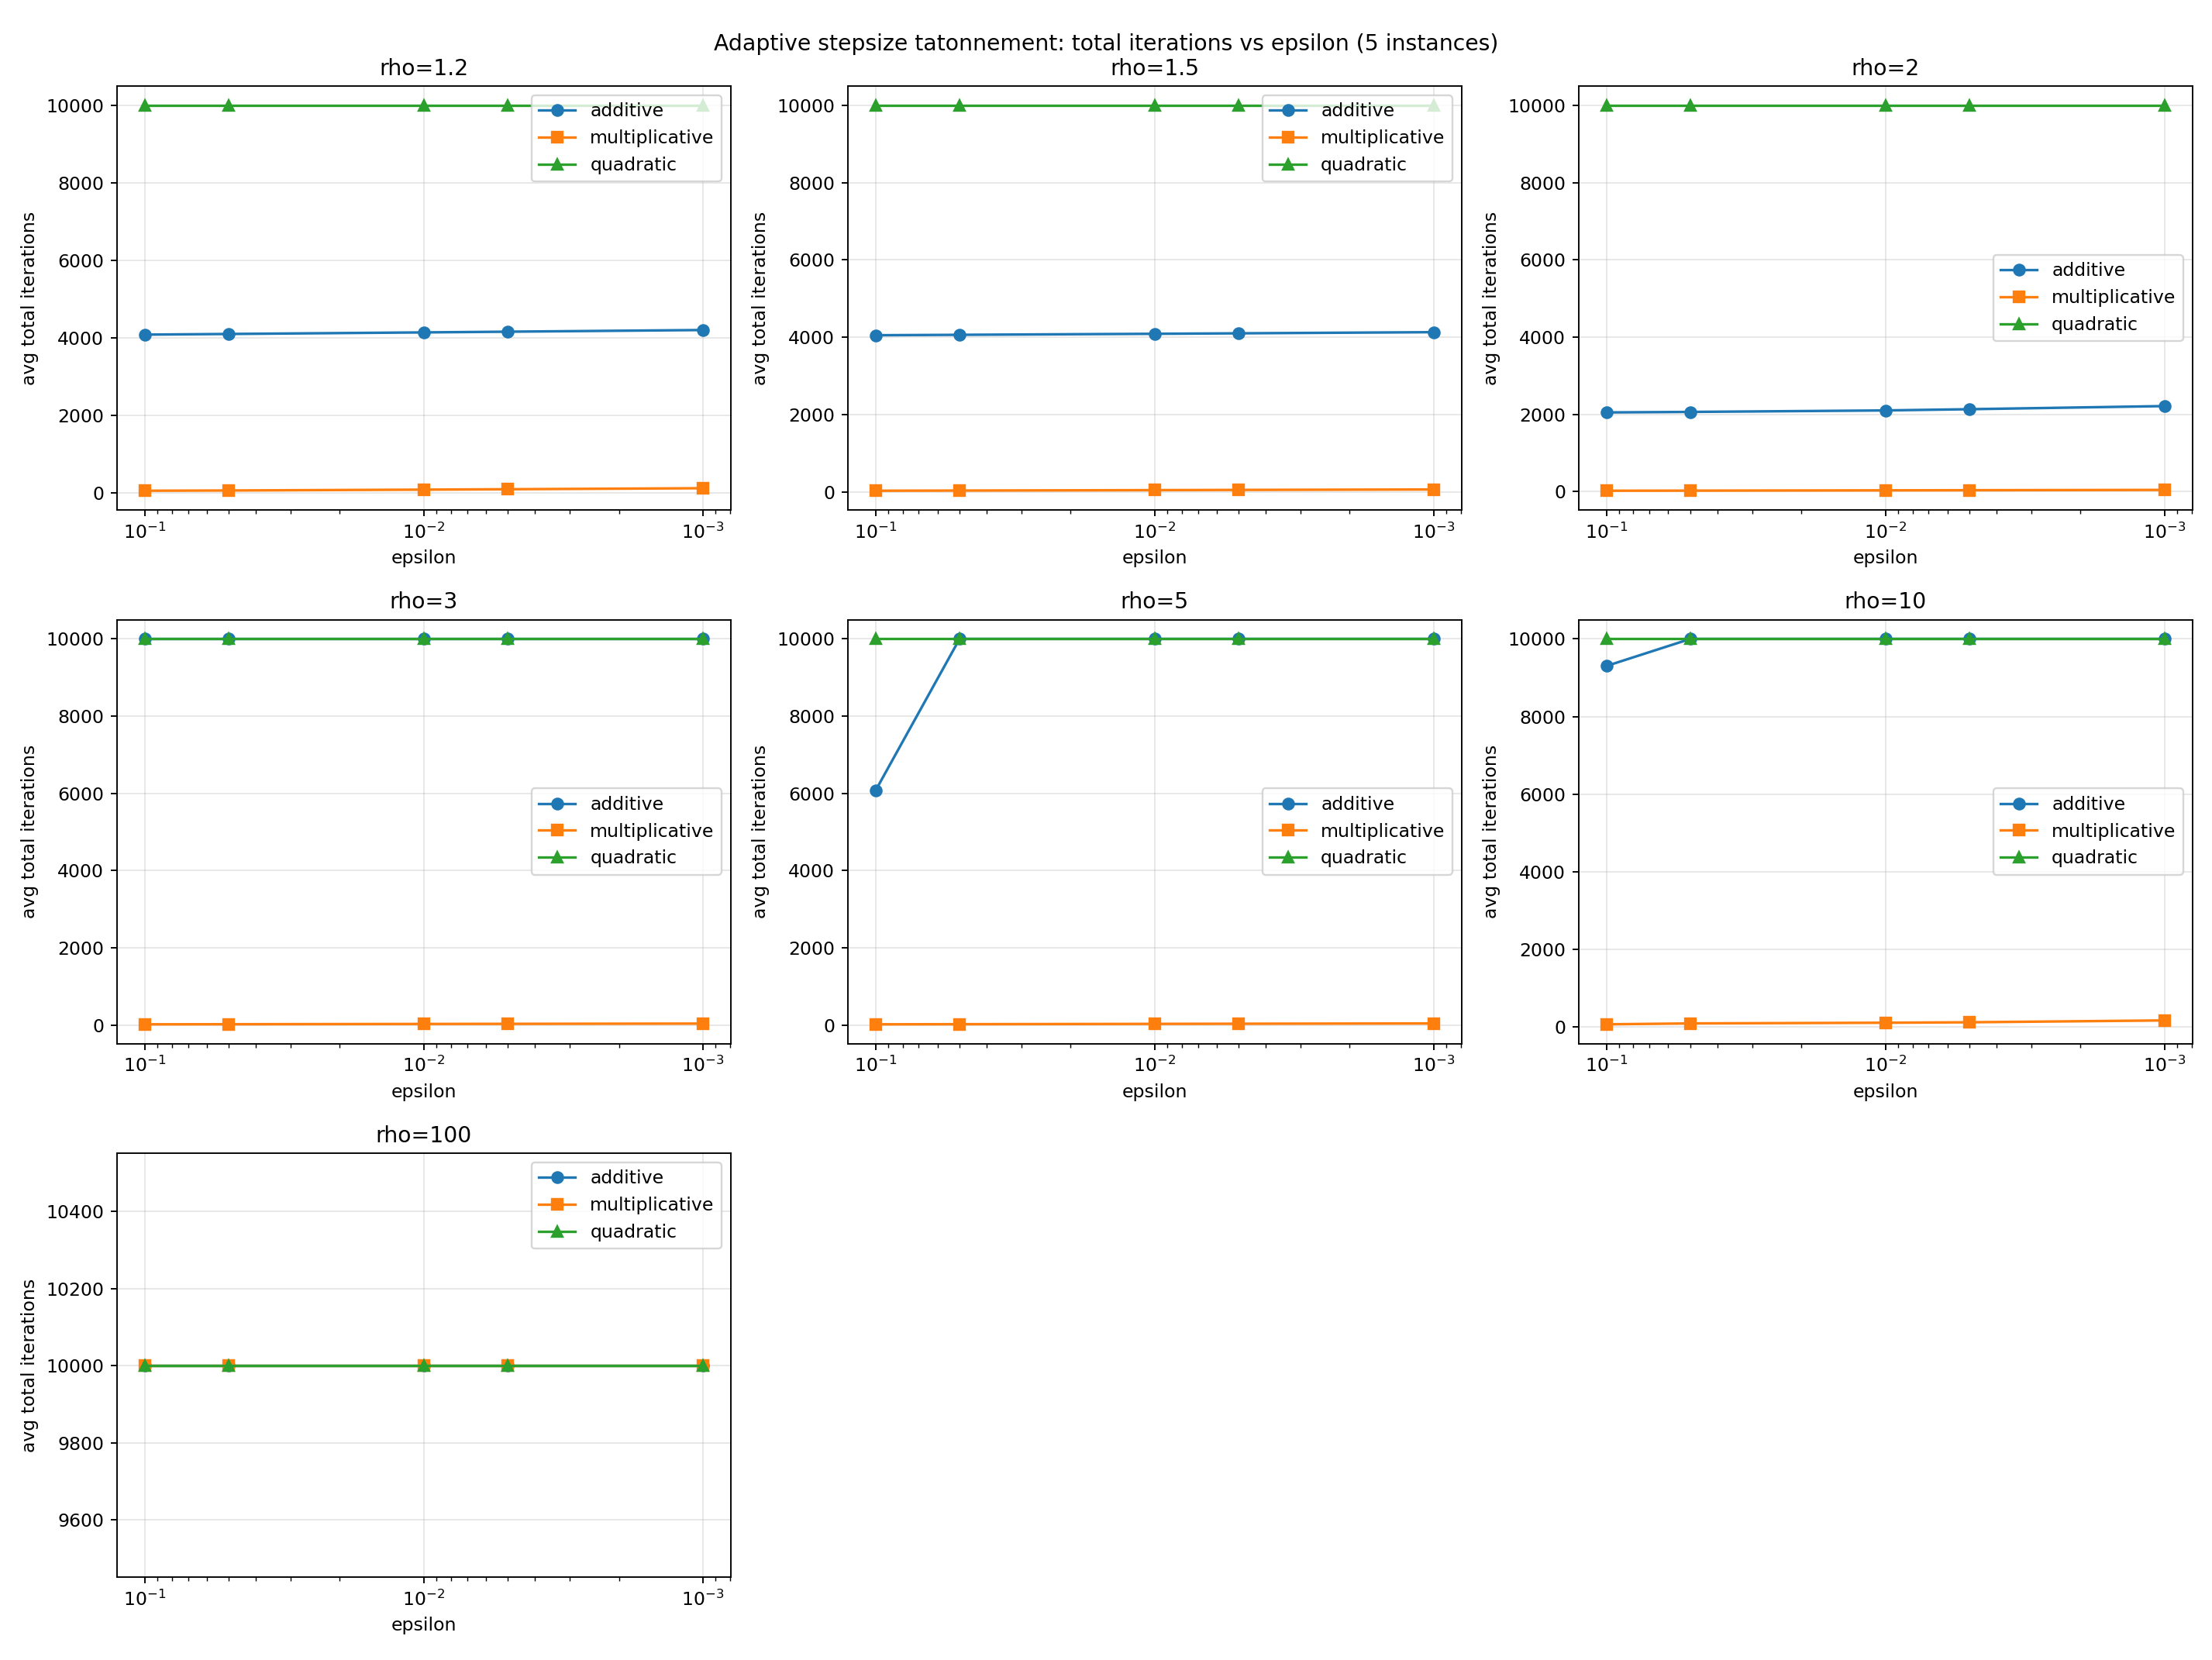

Data behind this chart, as committed beside it:
rho, method, epsilon, converged_count, avg_iterations_to_epsilon, median_iterations_to_epsilon, avg_iterations_with_failures_as_budget, avg_final_norm, avg_final_eta, median_final_eta, avg_min_accepted_eta, avg_max_accepted_eta, avg_mean_accepted_eta, avg_mean_admissible_eta_bound, avg_total_backoffs, max_backoffs_single_step, num_instances, convergence_rate
1.2, additive, 0.001, 3, 338.7, 345.0, 4204, 0.3359, 0.008863, 0.007228, 0.008863, 0.01864, 0.008887, 114.4, 138.6, 126, 5, 0.6
1.2, additive, 0.005, 3, 266.7, 275.0, 4160, 0.3359, 0.008863, 0.007228, 0.008863, 0.01864, 0.008887, 114.4, 138.6, 126, 5, 0.6
1.2, additive, 0.01, 3, 236.3, 246.0, 4142, 0.3359, 0.008863, 0.007228, 0.008863, 0.01864, 0.008887, 114.4, 138.6, 126, 5, 0.6
1.2, additive, 0.05, 3, 168.7, 180.0, 4102, 0.3359, 0.008863, 0.007228, 0.008863, 0.01864, 0.008887, 114.4, 138.6, 126, 5, 0.6
1.2, additive, 0.1, 3, 140.3, 152.0, 4085, 0.3359, 0.008863, 0.007228, 0.008863, 0.01864, 0.008887, 114.4, 138.6, 126, 5, 0.6
1.2, multiplicative, 0.001, 5, 121.4, 120.0, 121.4, 0.0009663, 0.06723, 0.06905, 0.06723, 0.0815, 0.06737, 489.9, 97.6, 97, 5, 1.0
1.2, multiplicative, 0.005, 5, 95.2, 92.0, 95.2, 0.0009663, 0.06723, 0.06905, 0.06723, 0.0815, 0.06737, 489.9, 97.6, 97, 5, 1.0
1.2, multiplicative, 0.01, 5, 84.6, 82.0, 84.6, 0.0009663, 0.06723, 0.06905, 0.06723, 0.0815, 0.06737, 489.9, 97.6, 97, 5, 1.0
1.2, multiplicative, 0.05, 5, 62.6, 63.0, 62.6, 0.0009663, 0.06723, 0.06905, 0.06723, 0.0815, 0.06737, 489.9, 97.6, 97, 5, 1.0
1.2, multiplicative, 0.1, 5, 56.2, 54.0, 56.2, 0.0009663, 0.06723, 0.06905, 0.06723, 0.0815, 0.06737, 489.9, 97.6, 97, 5, 1.0
1.2, quadratic, 0.001, 0, , , 10001, 17.24, 9.785555595734573e-13, 9.785555595734573e-13, 7.884804285793316e-11, 0.3531, 0.1381, 0.1972, 584.0, 147, 5, 0.0
1.2, quadratic, 0.005, 0, , , 10001, 17.24, 9.785555595734573e-13, 9.785555595734573e-13, 7.884804285793316e-11, 0.3531, 0.1381, 0.1972, 584.0, 147, 5, 0.0
1.2, quadratic, 0.01, 0, , , 10001, 17.24, 9.785555595734573e-13, 9.785555595734573e-13, 7.884804285793316e-11, 0.3531, 0.1381, 0.1972, 584.0, 147, 5, 0.0
1.2, quadratic, 0.05, 0, , , 10001, 17.24, 9.785555595734573e-13, 9.785555595734573e-13, 7.884804285793316e-11, 0.3531, 0.1381, 0.1972, 584.0, 147, 5, 0.0
1.2, quadratic, 0.1, 0, , , 10001, 17.24, 9.785555595734573e-13, 9.785555595734573e-13, 7.884804285793316e-11, 0.3531, 0.1381, 0.1972, 584.0, 147, 5, 0.0
1.5, additive, 0.001, 3, 216.3, 210.0, 4130, 0.3349, 0.02238, 0.02743, 0.02238, 0.0313, 0.02245, 494.8, 121.6, 120, 5, 0.6
1.5, additive, 0.005, 3, 166.7, 164.0, 4100, 0.3349, 0.02238, 0.02743, 0.02238, 0.0313, 0.02245, 494.8, 121.6, 120, 5, 0.6
1.5, additive, 0.01, 3, 146.3, 145.0, 4088, 0.3349, 0.02238, 0.02743, 0.02238, 0.0313, 0.02245, 494.8, 121.6, 120, 5, 0.6
1.5, additive, 0.05, 3, 102.0, 102.0, 4062, 0.3349, 0.02238, 0.02743, 0.02238, 0.0313, 0.02245, 494.8, 121.6, 120, 5, 0.6
1.5, additive, 0.1, 3, 84.33, 84.0, 4051, 0.3349, 0.02238, 0.02743, 0.02238, 0.0313, 0.02245, 494.8, 121.6, 120, 5, 0.6
1.5, multiplicative, 0.001, 5, 58.8, 55.0, 58.8, 0.0009562, 0.1331, 0.1416, 0.1331, 0.1331, 0.1331, 564.3, 84.6, 92, 5, 1.0
1.5, multiplicative, 0.005, 5, 47.0, 44.0, 47.0, 0.0009562, 0.1331, 0.1416, 0.1331, 0.1331, 0.1331, 564.3, 84.6, 92, 5, 1.0
1.5, multiplicative, 0.01, 5, 41.6, 39.0, 41.6, 0.0009562, 0.1331, 0.1416, 0.1331, 0.1331, 0.1331, 564.3, 84.6, 92, 5, 1.0
1.5, multiplicative, 0.05, 5, 30.4, 28.0, 30.4, 0.0009562, 0.1331, 0.1416, 0.1331, 0.1331, 0.1331, 564.3, 84.6, 92, 5, 1.0
1.5, multiplicative, 0.1, 5, 25.8, 24.0, 25.8, 0.0009562, 0.1331, 0.1416, 0.1331, 0.1331, 0.1331, 564.3, 84.6, 92, 5, 1.0
1.5, quadratic, 0.001, 0, , , 10001, 5.8, 9.785555595734573e-13, 9.785555595734573e-13, 2.7205490818072323e-11, 0.5826, 0.2442, 0.4689, 584.0, 95, 5, 0.0
1.5, quadratic, 0.005, 0, , , 10001, 5.8, 9.785555595734573e-13, 9.785555595734573e-13, 2.7205490818072323e-11, 0.5826, 0.2442, 0.4689, 584.0, 95, 5, 0.0
1.5, quadratic, 0.01, 0, , , 10001, 5.8, 9.785555595734573e-13, 9.785555595734573e-13, 2.7205490818072323e-11, 0.5826, 0.2442, 0.4689, 584.0, 95, 5, 0.0
1.5, quadratic, 0.05, 0, , , 10001, 5.8, 9.785555595734573e-13, 9.785555595734573e-13, 2.7205490818072323e-11, 0.5826, 0.2442, 0.4689, 584.0, 95, 5, 0.0
1.5, quadratic, 0.1, 0, , , 10001, 5.8, 9.785555595734573e-13, 9.785555595734573e-13, 2.7205490818072323e-11, 0.5826, 0.2442, 0.4689, 584.0, 95, 5, 0.0
2.0, additive, 0.001, 4, 266.5, 205.0, 2213, 0.2103, 0.0423, 0.04581, 0.0423, 0.05956, 0.0426, 797.5, 108.4, 106, 5, 0.8
2.0, additive, 0.005, 4, 165.2, 156.5, 2132, 0.2103, 0.0423, 0.04581, 0.0423, 0.05956, 0.0426, 797.5, 108.4, 106, 5, 0.8
2.0, additive, 0.01, 4, 125.5, 136.0, 2101, 0.2103, 0.0423, 0.04581, 0.0423, 0.05956, 0.0426, 797.5, 108.4, 106, 5, 0.8
2.0, additive, 0.05, 4, 77.5, 89.0, 2062, 0.2103, 0.0423, 0.04581, 0.0423, 0.05956, 0.0426, 797.5, 108.4, 106, 5, 0.8
2.0, additive, 0.1, 4, 61.0, 70.0, 2049, 0.2103, 0.0423, 0.04581, 0.0423, 0.05956, 0.0426, 797.5, 108.4, 106, 5, 0.8
2.0, multiplicative, 0.001, 5, 42.4, 39.0, 42.4, 0.0009148, 0.2593, 0.2758, 0.2593, 0.2593, 0.2593, 690.9, 71.6, 77, 5, 1.0
2.0, multiplicative, 0.005, 5, 34.6, 31.0, 34.6, 0.0009148, 0.2593, 0.2758, 0.2593, 0.2593, 0.2593, 690.9, 71.6, 77, 5, 1.0
2.0, multiplicative, 0.01, 5, 31.2, 28.0, 31.2, 0.0009148, 0.2593, 0.2758, 0.2593, 0.2593, 0.2593, 690.9, 71.6, 77, 5, 1.0
2.0, multiplicative, 0.05, 5, 23.6, 21.0, 23.6, 0.0009148, 0.2593, 0.2758, 0.2593, 0.2593, 0.2593, 690.9, 71.6, 77, 5, 1.0
2.0, multiplicative, 0.1, 5, 20.8, 18.0, 20.8, 0.0009148, 0.2593, 0.2758, 0.2593, 0.2593, 0.2593, 690.9, 71.6, 77, 5, 1.0
2.0, quadratic, 0.001, 0, , , 10001, 3.479, 9.785555595734573e-13, 9.785555595734573e-13, 4.2562126227855e-12, 1.108, 0.4188, 0.8364, 584.0, 179, 5, 0.0
2.0, quadratic, 0.005, 0, , , 10001, 3.479, 9.785555595734573e-13, 9.785555595734573e-13, 4.2562126227855e-12, 1.108, 0.4188, 0.8364, 584.0, 179, 5, 0.0
2.0, quadratic, 0.01, 0, , , 10001, 3.479, 9.785555595734573e-13, 9.785555595734573e-13, 4.2562126227855e-12, 1.108, 0.4188, 0.8364, 584.0, 179, 5, 0.0
2.0, quadratic, 0.05, 0, , , 10001, 3.479, 9.785555595734573e-13, 9.785555595734573e-13, 4.2562126227855e-12, 1.108, 0.4188, 0.8364, 584.0, 179, 5, 0.0
2.0, quadratic, 0.1, 0, , , 10001, 3.479, 9.785555595734573e-13, 9.785555595734573e-13, 4.2562126227855e-12, 1.108, 0.4188, 0.8364, 584.0, 179, 5, 0.0
3.0, additive, 0.001, 0, , , 10001, 0.6391, 0.07335, 0.08924, 0.07335, 0.1263, 0.07338, 2.493, 98.0, 92, 5, 0.0
3.0, additive, 0.005, 0, , , 10001, 0.6391, 0.07335, 0.08924, 0.07335, 0.1263, 0.07338, 2.493, 98.0, 92, 5, 0.0
3.0, additive, 0.01, 0, , , 10001, 0.6391, 0.07335, 0.08924, 0.07335, 0.1263, 0.07338, 2.493, 98.0, 92, 5, 0.0
3.0, additive, 0.05, 0, , , 10001, 0.6391, 0.07335, 0.08924, 0.07335, 0.1263, 0.07338, 2.493, 98.0, 92, 5, 0.0
3.0, additive, 0.1, 0, , , 10001, 0.6391, 0.07335, 0.08924, 0.07335, 0.1263, 0.07338, 2.493, 98.0, 92, 5, 0.0
3.0, multiplicative, 0.001, 5, 34.6, 29.0, 34.6, 0.0009059, 0.5498, 0.5954, 0.5498, 0.5498, 0.5498, 659.1, 57.0, 63, 5, 1.0
3.0, multiplicative, 0.005, 5, 27.6, 23.0, 27.6, 0.0009059, 0.5498, 0.5954, 0.5498, 0.5498, 0.5498, 659.1, 57.0, 63, 5, 1.0
3.0, multiplicative, 0.01, 5, 25.0, 21.0, 25.0, 0.0009059, 0.5498, 0.5954, 0.5498, 0.5498, 0.5498, 659.1, 57.0, 63, 5, 1.0
3.0, multiplicative, 0.05, 5, 18.0, 15.0, 18.0, 0.0009059, 0.5498, 0.5954, 0.5498, 0.5498, 0.5498, 659.1, 57.0, 63, 5, 1.0
3.0, multiplicative, 0.1, 5, 15.6, 13.0, 15.6, 0.0009059, 0.5498, 0.5954, 0.5498, 0.5498, 0.5498, 659.1, 57.0, 63, 5, 1.0
3.0, quadratic, 0.001, 0, , , 10001, 2.994, 9.785555595734573e-13, 9.785555595734573e-13, 2.5705643363867743e-11, 2.394, 0.6572, 0.9778, 584.0, 137, 5, 0.0
3.0, quadratic, 0.005, 0, , , 10001, 2.994, 9.785555595734573e-13, 9.785555595734573e-13, 2.5705643363867743e-11, 2.394, 0.6572, 0.9778, 584.0, 137, 5, 0.0
3.0, quadratic, 0.01, 0, , , 10001, 2.994, 9.785555595734573e-13, 9.785555595734573e-13, 2.5705643363867743e-11, 2.394, 0.6572, 0.9778, 584.0, 137, 5, 0.0
3.0, quadratic, 0.05, 0, , , 10001, 2.994, 9.785555595734573e-13, 9.785555595734573e-13, 2.5705643363867743e-11, 2.394, 0.6572, 0.9778, 584.0, 137, 5, 0.0
3.0, quadratic, 0.1, 0, , , 10001, 2.994, 9.785555595734573e-13, 9.785555595734573e-13, 2.5705643363867743e-11, 2.394, 0.6572, 0.9778, 584.0, 137, 5, 0.0
... 45 more rows
